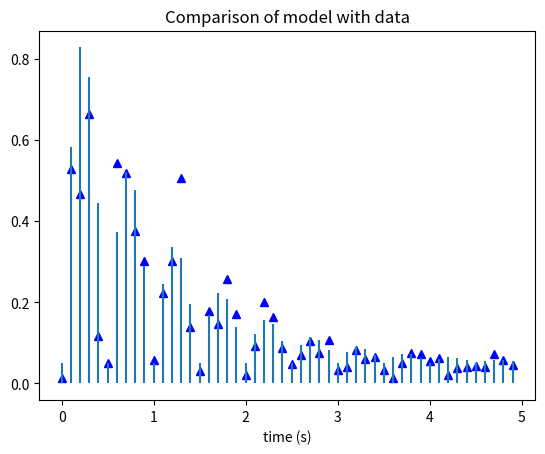

The script that saved this image:
from matplotlib.pyplot import *
from numpy import sin, exp,  absolute, pi, arange
from numpy.random import normal
def f(t):
    s1 = sin(2*pi*t)
    e1 = exp(-t)
    return absolute((s1*e1))+.05
t = arange(0.0, 5.0, 0.1)
s = f(t)
nse = normal(0.0, 0.3, t.shape) * s
plot(t, s+nse, 'b^')
vlines(t, [0], s)
xlabel('time (s)')
title('Comparison of model with data')
show()
